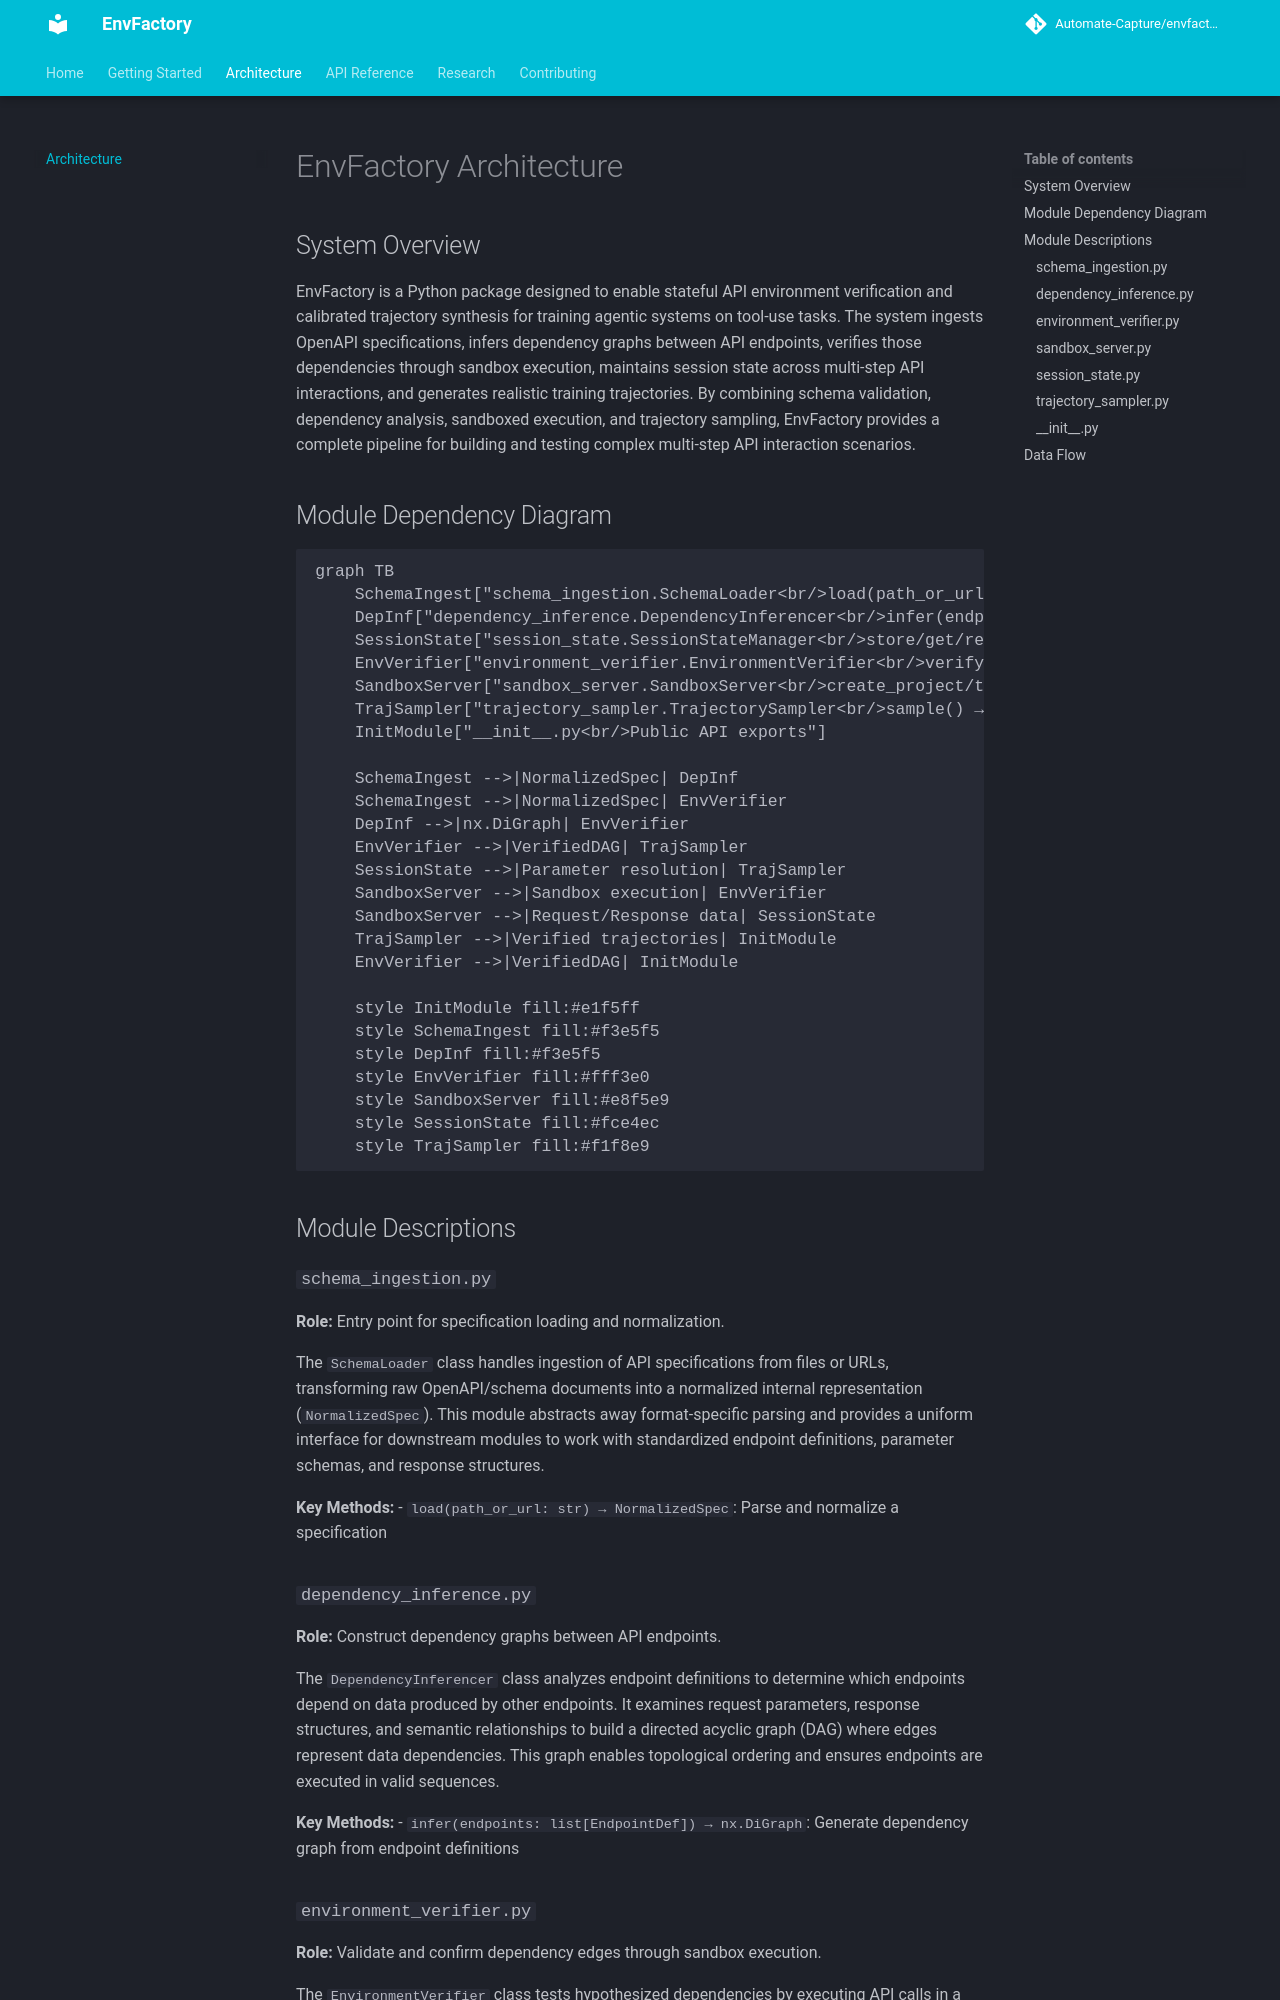

repository: Automate-Capture/envfactory · page: architecture/index.html · generator: mkdocs

# EnvFactory Architecture

## System Overview

EnvFactory is a Python package designed to enable stateful API environment verification and calibrated trajectory synthesis for training agentic systems on tool-use tasks. The system ingests OpenAPI specifications, infers dependency graphs between API endpoints, verifies those dependencies through sandbox execution, maintains session state across multi-step API interactions, and generates realistic training trajectories. By combining schema validation, dependency analysis, sandboxed execution, and trajectory sampling, EnvFactory provides a complete pipeline for building and testing complex multi-step API interaction scenarios.

## Module Dependency Diagram

```mermaid
graph TB
    SchemaIngest["schema_ingestion.SchemaLoader<br/>load(path_or_url) → NormalizedSpec"]
    DepInf["dependency_inference.DependencyInferencer<br/>infer(endpoints) → nx.DiGraph"]
    SessionState["session_state.SessionStateManager<br/>store/get/resolve_params"]
    EnvVerifier["environment_verifier.EnvironmentVerifier<br/>verify(spec) → VerifiedDAG"]
    SandboxServer["sandbox_server.SandboxServer<br/>create_project/task<br/>start/stop"]
    TrajSampler["trajectory_sampler.TrajectorySampler<br/>sample() → Trajectory<br/>depth() → int"]
    InitModule["__init__.py<br/>Public API exports"]

    SchemaIngest -->|NormalizedSpec| DepInf
    SchemaIngest -->|NormalizedSpec| EnvVerifier
    DepInf -->|nx.DiGraph| EnvVerifier
    EnvVerifier -->|VerifiedDAG| TrajSampler
    SessionState -->|Parameter resolution| TrajSampler
    SandboxServer -->|Sandbox execution| EnvVerifier
    SandboxServer -->|Request/Response data| SessionState
    TrajSampler -->|Verified trajectories| InitModule
    EnvVerifier -->|VerifiedDAG| InitModule

    style InitModule fill:#e1f5ff
    style SchemaIngest fill:#f3e5f5
    style DepInf fill:#f3e5f5
    style EnvVerifier fill:#fff3e0
    style SandboxServer fill:#e8f5e9
    style SessionState fill:#fce4ec
    style TrajSampler fill:#f1f8e9
```

## Module Descriptions

### `schema_ingestion.py`
**Role:** Entry point for specification loading and normalization.

The `SchemaLoader` class handles ingestion of API specifications from files or URLs, transforming raw OpenAPI/schema documents into a normalized internal representation (`NormalizedSpec`). This module abstracts away format-specific parsing and provides a uniform interface for downstream modules to work with standardized endpoint definitions, parameter schemas, and response structures.

**Key Methods:**
- `load(path_or_url: str) → NormalizedSpec`: Parse and normalize a specification

### `dependency_inference.py`
**Role:** Construct dependency graphs between API endpoints.

The `DependencyInferencer` class analyzes endpoint definitions to determine which endpoints depend on data produced by other endpoints. It examines request parameters, response structures, and semantic relationships to build a directed acyclic graph (DAG) where edges represent data dependencies. This graph enables topological ordering and ensures endpoints are executed in valid sequences.

**Key Methods:**
- `infer(endpoints: list[EndpointDef]) → nx.DiGraph`: Generate dependency graph from endpoint definitions
